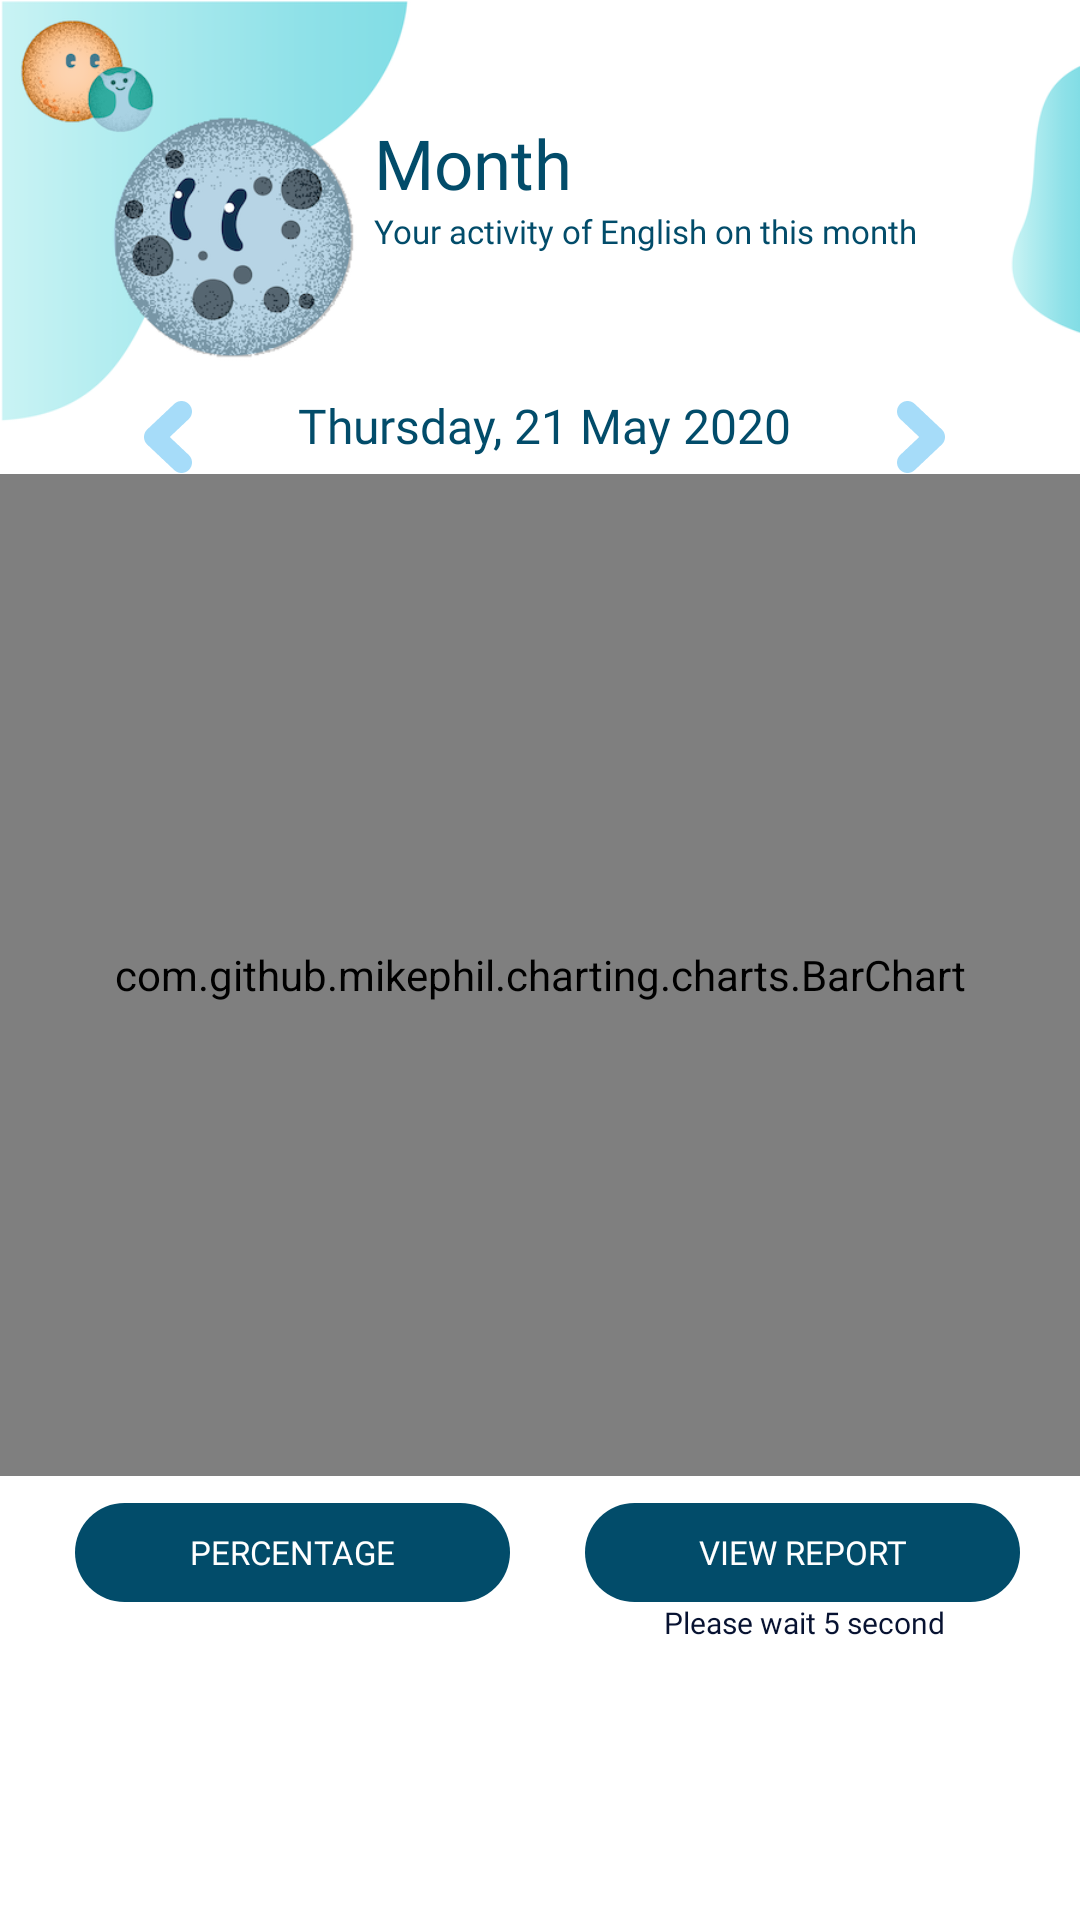

Layout XML and referenced resources for this Android screen:
<!-- AndroidManifest.xml: application theme AppTheme -->
<!-- res/layout/fragment_notifications.xml -->
<?xml version="1.0" encoding="utf-8"?>
<ScrollView xmlns:android="http://schemas.android.com/apk/res/android"
    xmlns:app="http://schemas.android.com/apk/res-auto"
    android:layout_width="match_parent"
    android:layout_height="match_parent"
    android:background="@drawable/tracktalkmonth">

    <LinearLayout
        android:layout_width="match_parent"
        android:layout_height="wrap_content"
        android:orientation="vertical">

        <LinearLayout
            android:layout_width="match_parent"
            android:layout_height="wrap_content"
            android:orientation="vertical">

            <TextView
                android:layout_width="match_parent"
                android:layout_height="wrap_content"/>

            <LinearLayout
                android:layout_width="match_parent"
                android:layout_height="102dp"
                android:orientation="horizontal">

                <TextView
                    android:layout_width="wrap_content"
                    android:layout_height="wrap_content"
                    android:text="          " />


                <TextView
                    android:layout_width="wrap_content"
                    android:layout_height="wrap_content"
                    android:text="       " />

                <LinearLayout
                    android:layout_width="280dp"
                    android:layout_height="wrap_content"
                    android:layout_marginLeft="68dp"
                    android:layout_marginTop="20dp"
                    android:orientation="vertical">

                    <TextView
                        android:layout_width="70dp"
                        android:layout_height="wrap_content"
                        android:fontFamily="@font/sukhumvitsetbold"
                        android:text="Month"
                        android:textColor="#024C6A"
                        android:textSize="23dp" />


                    <TextView
                        android:layout_width="275dp"
                        android:layout_height="wrap_content"
                        android:fontFamily="@font/kanitlightitalic"
                        android:text="Your activity of English on this month"
                        android:textColor="#024C6A"
                        android:textSize="11dp" />


                </LinearLayout>


            </LinearLayout>


            <LinearLayout
                android:layout_width="match_parent"
                android:layout_height="37dp"
                android:orientation="horizontal">

                <ImageButton
                    android:id="@+id/graphminus"
                    android:layout_width="52dp"
                    android:layout_height="29dp"
                    android:layout_marginTop="10dp"
                    android:layout_marginLeft="30dp"
                    android:background="#00FFFFFF"
                    android:src="@drawable/ic_left" />

                <TextView
                    android:id="@+id/showmonth"
                    android:layout_width="199dp"
                    android:layout_height="match_parent"
                    android:layout_marginTop="10dp"
                    android:fontFamily="@font/kanitlight"
                    android:text="Thursday, 21 May 2020"
                    android:textAlignment="center"
                    android:textColor="#024C6A"
                    android:textSize="16dp" />

                <ImageButton
                    android:id="@+id/graphplus"
                    android:layout_marginTop="10dp"
                    android:layout_width="52dp"
                    android:layout_height="29dp"
                    android:background="#00FFFFFF"
                    android:src="@drawable/ic_right" />


            </LinearLayout>


            <com.github.mikephil.charting.charts.BarChart
                android:id="@+id/mp_barchart1"
                android:layout_width="match_parent"
                android:layout_height="334dp"
                android:fontFamily="@font/sukhumvitsetmedium" />

        </LinearLayout>

        <TextView
            android:layout_width="match_parent"
            android:layout_height="9dp" />

        <LinearLayout
            android:layout_width="match_parent"
            android:layout_height="wrap_content"
            android:orientation="horizontal">

            <Button
                android:id="@+id/changetype"
                style="?android:attr/borderlessButtonStyle"
                android:layout_width="145dp"
                android:layout_height="33dp"
                android:layout_marginLeft="25dp"
                android:background="@drawable/buttonshape6"
                android:fontFamily="@font/kanitlight"
                android:text="Percentage"
                android:textColor="#FFFFFF"
                android:textSize="11dp" />


            <TextView
                android:layout_width="25dp"
                android:layout_height="match_parent" />

            <Button
                android:id="@+id/nextpage"
                style="?android:attr/borderlessButtonStyle"
                android:layout_width="145dp"
                android:layout_height="33dp"
                android:background="@drawable/buttonshape6"
                android:fontFamily="@font/kanitlight"
                android:text="view report"
                android:textColor="#FFFFFF"
                android:textSize="11dp" />


        </LinearLayout>

        <LinearLayout
            android:layout_width="match_parent"
            android:layout_height="wrap_content"
            android:orientation="horizontal">

            <TextView
                android:id="@+id/wait5month"
                android:layout_width="115dp"
                android:layout_height="match_parent"
                android:layout_marginLeft="219dp"
                android:text=" Please wait 5 second"
                android:fontFamily="@font/kanitlight"
                android:textColor="#071231"
                android:textSize="10dp" />

        </LinearLayout>

        <TextView
            android:layout_width="match_parent"
            android:layout_height="wrap_content"
            android:text=" " />

    </LinearLayout>


</ScrollView>
<!-- resources referenced by this layout -->
<resources>
  <!-- drawable buttonshape6 (drawable) -->
  <?xml version="1.0" encoding="utf-8"?>
  <shape xmlns:android="http://schemas.android.com/apk/res/android" android:shape="rectangle" >
      <corners
          android:radius="30dp"
          />
      <solid
          android:color="#024C6A"
          />
      <size
          android:width="250dp"
          android:height="75dp"
          />
      <stroke
          android:color="#FFFFFF"
          />
  
  
  </shape>
  <!-- drawable ic_left (drawable) -->
  <vector android:height="24dp" android:viewportHeight="512"
      android:viewportWidth="512" android:width="24dp" xmlns:android="http://schemas.android.com/apk/res/android">
      <path android:fillColor="#A6DCF9" android:pathData="M268.708,256l136.083,-128.531c14.104,-14.104 21.875,-32.854 21.875,-52.802C426.667,33.5 393.167,0 352,0c-19.875,0 -38.583,7.719 -52.667,21.75L107.208,203.198c-10.396,10.385 -17.438,23.448 -20.375,37.813c-1,4.979 -1.5,10.021 -1.5,14.99s0.5,10.01 1.5,15.042c2.938,14.323 9.979,27.375 20.583,37.958l191.792,181.125C313.313,504.229 332.063,512 352,512c41.167,0 74.667,-33.5 74.667,-74.667c0,-19.958 -7.771,-38.708 -22.083,-53.01L268.708,256z"/>
  </vector>
  <!-- drawable ic_right (drawable) -->
  <vector android:height="24dp" android:viewportHeight="512"
      android:viewportWidth="512" android:width="24dp" xmlns:android="http://schemas.android.com/apk/res/android">
      <path android:fillColor="#A6DCF9" android:pathData="M243.292,256l-136.083,-128.531c-14.104,-14.104 -21.875,-32.854 -21.875,-52.802C85.333,33.5 118.833,0 160,0c19.875,0 38.583,7.719 52.667,21.75L404.792,203.198c10.396,10.385 17.438,23.448 20.375,37.813c1,4.979 1.5,10.021 1.5,14.99s-0.5,10.01 -1.5,15.042c-2.938,14.323 -9.979,27.375 -20.583,37.958l-191.792,181.125C198.687,504.229 179.937,512 160,512c-41.167,0 -74.667,-33.5 -74.667,-74.667c-0,-19.958 7.771,-38.708 22.083,-53.01L243.292,256z"/>
  </vector>
  <!-- drawable tracktalkmonth: png bitmap (drawable, 127903 bytes) -->
  <style name="AppTheme" parent="Theme.AppCompat.Light.DarkActionBar">
          
          <item name="colorPrimary">@color/colorPrimary</item>
          <item name="colorPrimaryDark">@color/colorPrimaryDark</item>
          <item name="colorAccent">@color/colorAccent</item>
      </style>
  <color name="colorPrimary">#EE127BA5</color>
  <color name="colorPrimaryDark">#024C6A</color>
  <color name="colorAccent">#D81B60</color>
</resources>
